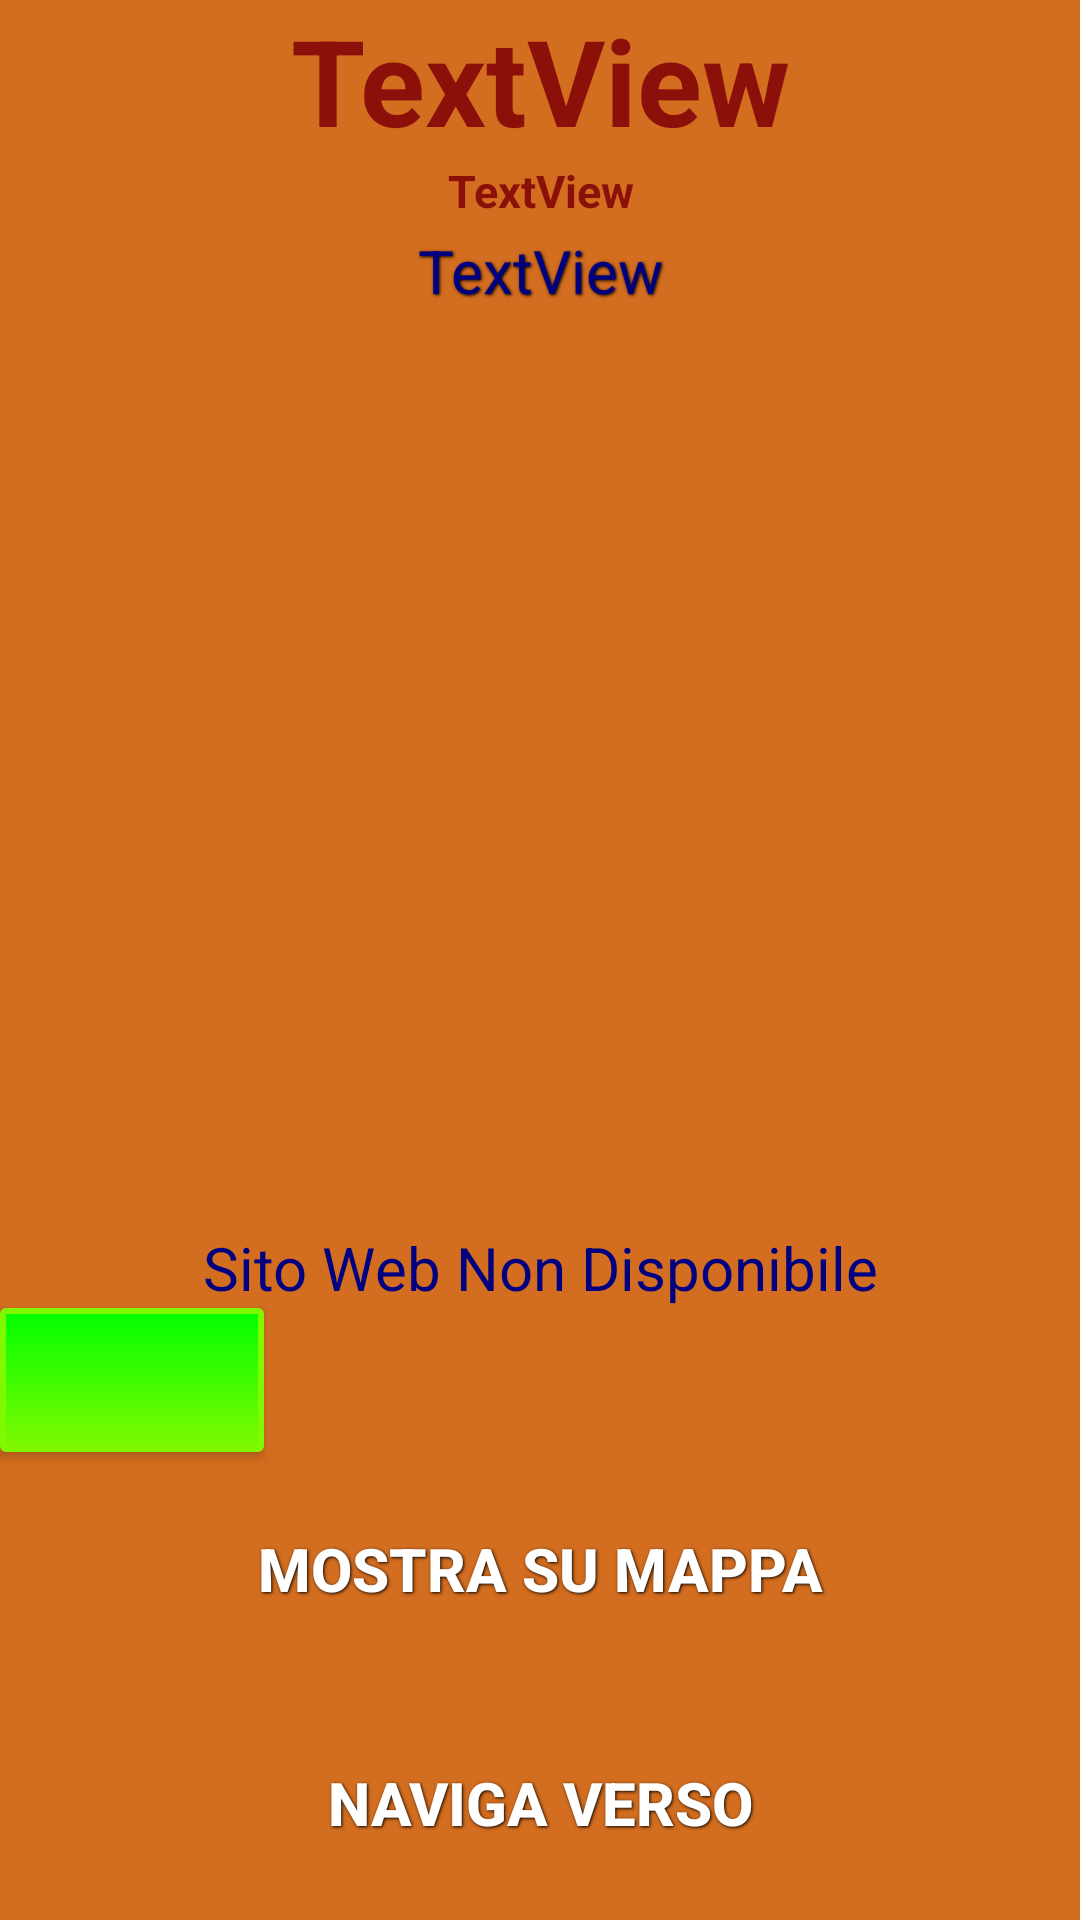

This screen was rendered from an Android layout file. Write that file and the resources it references.
<!-- AndroidManifest.xml: fallback theme Theme.MaterialComponents.DayNight.NoActionBar -->
<!-- res/layout/eventinfo.xml -->
<?xml version="1.0" encoding="utf-8"?>

<LinearLayout xmlns:android="http://schemas.android.com/apk/res/android"
    android:layout_width="match_parent"
    android:layout_height="match_parent"
    android:background="#D36D1F"
    android:orientation="vertical" >

    <TextView
        android:id="@+id/textTitle"
        android:layout_width="match_parent"
        android:layout_height="wrap_content"
        android:layout_above="@+id/textWhere"
        android:layout_alignLeft="@+id/btnGuide"
        android:layout_alignParentTop="true"
        android:layout_alignRight="@+id/btnCall1"
        android:background="#D36D1F"
        android:gravity="center_horizontal"
        android:scrollbarAlwaysDrawVerticalTrack="true"
        android:scrollbars="vertical"
        android:text="TextView"
        android:textColor="#8C100A"
        android:textSize="40dp"
        android:textStyle="bold" />

    <TextView
        android:id="@+id/textWhere"
        android:layout_width="match_parent"
        android:layout_height="wrap_content"
        android:background="#D36D1F"
        android:scrollbarAlwaysDrawVerticalTrack="true"
        android:scrollbars="vertical"
        android:text="TextView"
        android:textColor="#8C100A"
        android:textSize="15dp"
        android:textStyle="bold"
        android:gravity="center_horizontal" />

    <TextView
        android:id="@+id/textDesc"
        style="@style/ButtonText"
        android:layout_width="match_parent"
        android:layout_height="wrap_content"
        android:layout_above="@+id/btnCall1"
        android:layout_alignLeft="@+id/textTitle"
        android:layout_alignParentRight="true"
        android:layout_weight="0.05"
        android:autoLink="web"
        android:background="#D36D1F"
        android:gravity="center_horizontal"
        android:scrollbarAlwaysDrawVerticalTrack="true"
        android:scrollbars="vertical"
        android:text="TextView"
        android:textColor="#000080"
        android:textSize="20dp" />

    <TextView
        android:id="@+id/textWebsite"
        android:layout_width="match_parent"
        android:layout_height="wrap_content"
        android:autoLink="web"
        android:scrollbarAlwaysDrawVerticalTrack="true"
        android:scrollbars="vertical"
        android:text="Sito Web Non Disponibile"
        android:textColor="#000080"
        android:textSize="20dp"
        android:gravity="center_horizontal" />

    <Button
        android:id="@+id/btnCall1"
        android:layout_width="wrap_content"
        android:layout_height="wrap_content"
        android:background="@drawable/buttongreen"
        android:drawableLeft="@drawable/phone"
        android:textSize="20dp" />

    <Button
        android:id="@+id/btnShow"
        style="@style/ButtonText"
        android:layout_width="fill_parent"
        android:layout_height="70dp"
        android:layout_margin="4dp"
        android:layout_marginBottom="72dp"
        android:background="@drawable/button_fb"
        android:padding="10dp"
        android:paddingLeft="30dip"
        android:paddingRight="26dip"
        android:text="Mostra su mappa"
        android:textSize="20dp"
        android:textStyle="bold" />

    <Button
        android:id="@+id/btnGuide"
        style="@style/ButtonText"
        android:layout_width="fill_parent"
        android:layout_height="70dp"
        android:layout_margin="4dp"
        android:layout_marginBottom="72dp"
        android:background="@drawable/button_fb"
        android:padding="10dp"
        android:paddingLeft="30dip"
        android:paddingRight="26dip"
        android:text="Naviga verso"
        android:textSize="20dp"
        android:textStyle="bold" />

</LinearLayout>
<!-- resources referenced by this layout -->
<resources>
  <!-- drawable buttongreen (drawable-hdpi) -->
  <?xml version="1.0" encoding="utf-8"?>
  
  <selector xmlns:android="http://schemas.android.com/apk/res/android">
      <item android:state_pressed="true" >
          <shape>
              <solid
                  android:color="#00FF00" />
              <stroke
                  android:width="1dp"
                  android:color="#80F800" />
              <corners
                  android:radius="1dp" />
  
          </shape>
      </item>
      <item>
          <shape>
              <gradient
                  android:startColor="#00FF00"
                  android:endColor="#80F800"
                  android:angle="270" />
              <stroke
                  android:width="2dp"
                  android:color="#80F800" />
              <corners
                  android:radius="1dp" />
  
          </shape>
      </item>
  </selector>
  <style name="ButtonText">
          <item name="android:layout_width">fill_parent</item>
          <item name="android:layout_height">wrap_content</item>
          <item name="android:textColor">#ffffff</item>
          <item name="android:gravity">center</item>
          <item name="android:layout_margin">3dp</item>
          <item name="android:textStyle">normal</item>
          <item name="android:textSize">20sp</item>
          <item name="android:shadowColor">#000000</item>
          <item name="android:shadowDx">1</item>
          <item name="android:shadowDy">1</item>
          <item name="android:shadowRadius">2</item>
      </style>
</resources>
